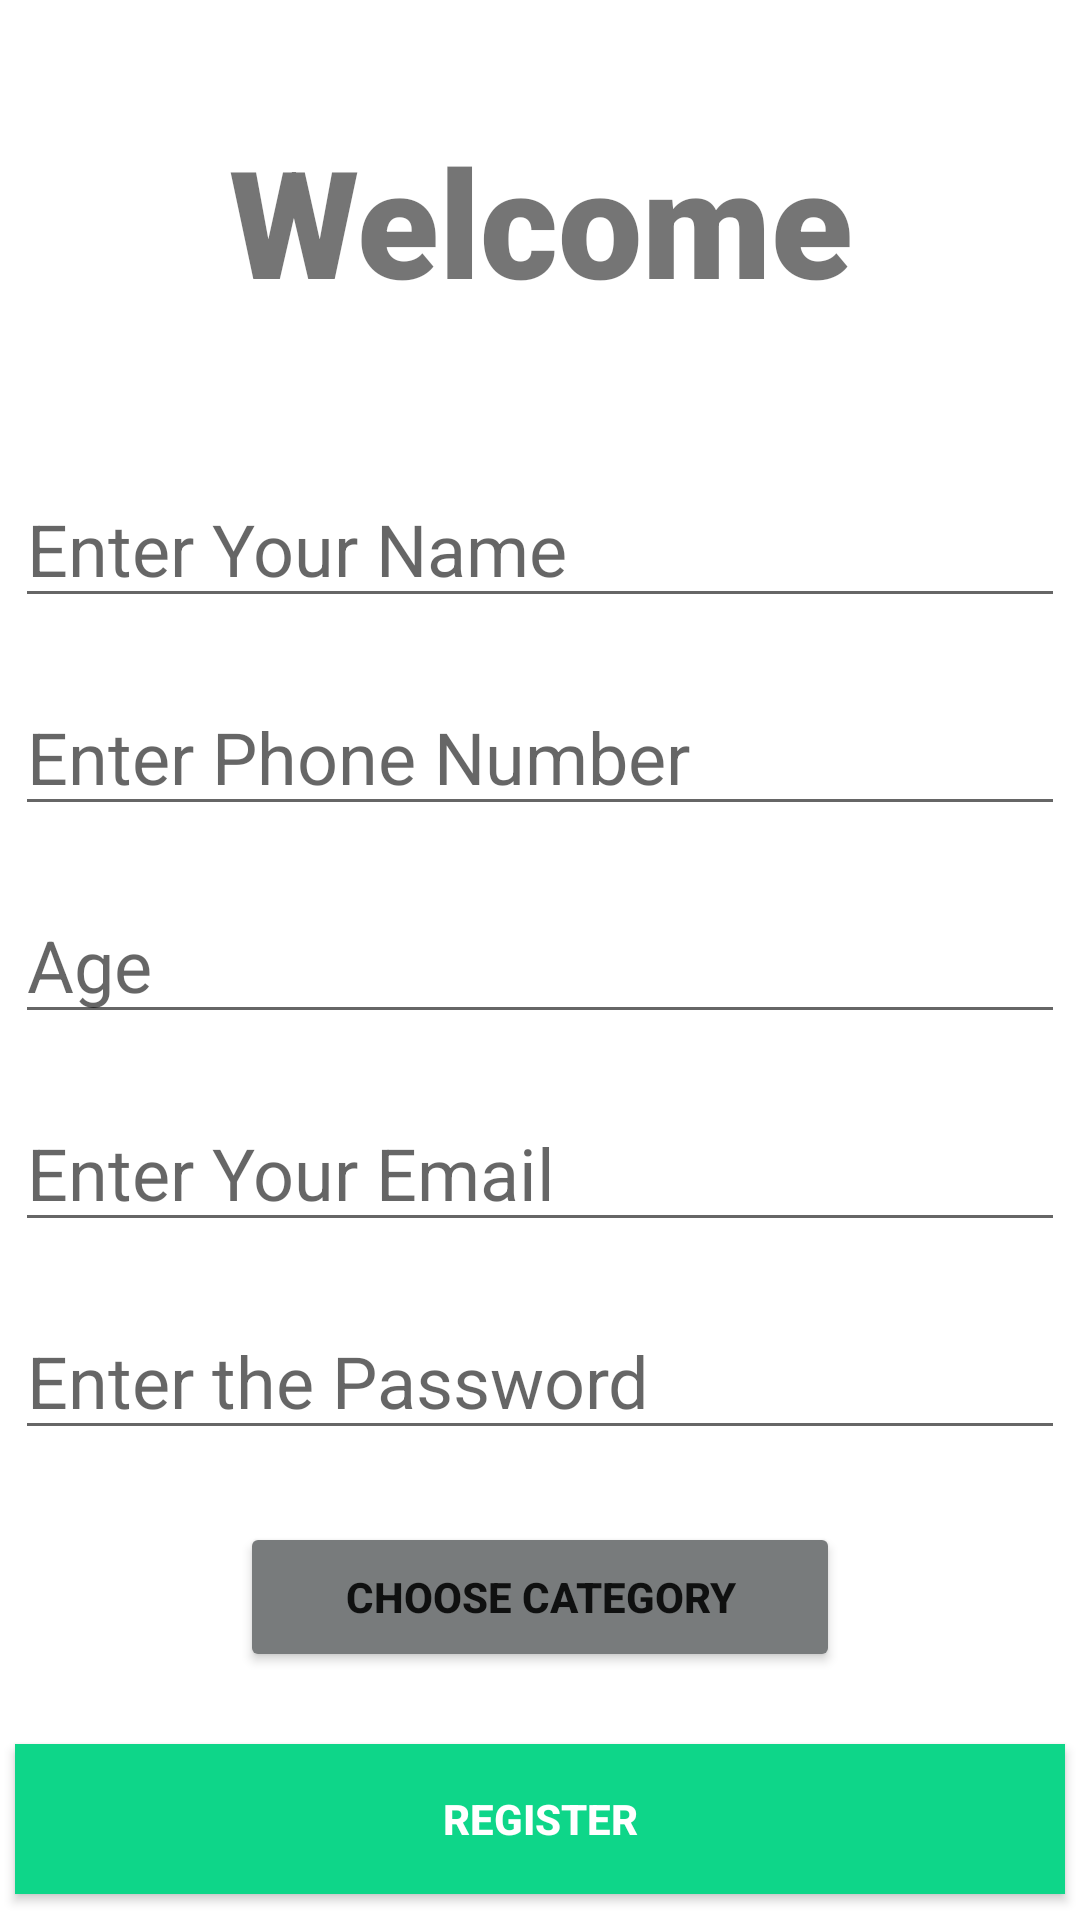

Write the Android layout XML for this screen, with the resource values it uses.
<!-- AndroidManifest.xml: application theme Theme.RozgarProject -->
<!-- res/layout/activity_register_user.xml -->
<?xml version="1.0" encoding="utf-8"?>
<androidx.constraintlayout.widget.ConstraintLayout xmlns:android="http://schemas.android.com/apk/res/android"
    xmlns:app="http://schemas.android.com/apk/res-auto"
    xmlns:tools="http://schemas.android.com/tools"
    android:layout_width="match_parent"
    android:layout_height="match_parent"
    tools:context=".RegisterUser">
    <TextView
        android:id="@+id/banner"
        android:layout_width="match_parent"
        android:layout_height="wrap_content"
        android:text="@string/Welcome"
        android:textSize="50sp"
        android:textAlignment="center"
        android:textStyle="bold"
        android:fontFamily="sans-serif-black"
        app:layout_constraintTop_toTopOf="parent"
        app:layout_constraintRight_toRightOf="parent"
        app:layout_constraintLeft_toLeftOf="parent"
        android:layout_marginTop="40dp"
        />
    <EditText
        android:id = "@+id/fullName"
        android:layout_width="350dp"
        android:layout_height="wrap_content"
        android:layout_marginTop="50dp"
        android:hint="@string/EnterName"
        android:ems="10"
        android:inputType="text"
        android:textSize="24sp"
        app:layout_constraintLeft_toLeftOf="parent"
        app:layout_constraintRight_toRightOf="parent"
        app:layout_constraintTop_toBottomOf="@+id/banner"
        />
    <EditText
        android:id = "@+id/Number"
        android:layout_width="350dp"
        android:layout_height="wrap_content"
        android:layout_marginTop="20dp"
        android:hint="@string/PhoneNumber"
        android:ems="10"
        android:inputType="phone"
        android:textSize="24sp"
        app:layout_constraintLeft_toLeftOf="parent"
        app:layout_constraintRight_toRightOf="parent"
        app:layout_constraintTop_toBottomOf="@+id/fullName"
        />
    <EditText
        android:id = "@+id/age"
        android:layout_width="350dp"
        android:layout_height="wrap_content"
        android:layout_marginTop="20dp"
        android:hint="@string/age"
        android:ems="10"
        android:inputType="number"
        android:textSize="24sp"
        app:layout_constraintLeft_toLeftOf="parent"
        app:layout_constraintRight_toRightOf="parent"
        app:layout_constraintTop_toBottomOf="@+id/Number"
        />
    <EditText
        android:id = "@+id/email"
        android:layout_width="350dp"
        android:layout_height="wrap_content"
        android:layout_marginTop="20dp"
        android:ems="10"
        android:inputType="textEmailAddress"
        android:hint="@string/Email"
        android:textSize="24sp"
        app:layout_constraintLeft_toLeftOf="parent"
        app:layout_constraintRight_toRightOf="parent"
        app:layout_constraintTop_toBottomOf="@+id/age"
        />
    <EditText
        android:id = "@+id/password"
        android:layout_width="350dp"
        android:layout_height="wrap_content"
        android:layout_marginTop="20dp"
        android:ems="10"
        android:inputType="textPassword"
        android:hint="@string/Password"
        android:textSize="24sp"
        app:layout_constraintLeft_toLeftOf="parent"
        app:layout_constraintRight_toRightOf="parent"
        app:layout_constraintTop_toBottomOf="@+id/email"
        />
    <Button
        android:id="@+id/Category"
        android:layout_width="200dp"
        android:layout_height="50dp"
        android:layout_marginTop="24dp"
        android:text="@string/Category"
        android:backgroundTint="#787B7C"
        android:textStyle="bold"
        app:layout_constraintLeft_toLeftOf="parent"
        app:layout_constraintRight_toRightOf="parent"
        app:layout_constraintTop_toBottomOf="@+id/password"
        />
    <Button
        android:id="@+id/registerUser"
        android:layout_width="350dp"
        android:layout_height="50dp"
        android:layout_marginTop="24dp"
        android:background="#0ED689"
        android:text="@string/Register"
        android:textColor="#ffffff"
        android:textStyle="bold"
        app:layout_constraintLeft_toLeftOf="parent"
        app:layout_constraintRight_toRightOf="parent"
        app:layout_constraintTop_toBottomOf="@+id/Category"
        />
    <ProgressBar
        android:id="@+id/progressBar"
        android:layout_width="wrap_content"
        android:layout_height="wrap_content"
        android:layout_centerInParent="true"
        android:visibility="gone"
        tools:ignore="MissingConstraints"
        app:layout_constraintTop_toTopOf="parent"
        app:layout_constraintBottom_toBottomOf="parent"
        app:layout_constraintLeft_toLeftOf="parent"
        app:layout_constraintRight_toRightOf="parent"
        />

</androidx.constraintlayout.widget.ConstraintLayout>
<!-- resources referenced by this layout -->
<resources>
  <string name="Category">Choose Category</string>
  <string name="Email">Enter Your Email</string>
  <string name="EnterName">Enter Your Name</string>
  <string name="Password">Enter the Password</string>
  <string name="PhoneNumber">Enter Phone Number</string>
  <string name="Register">Register</string>
  <string name="Welcome">Welcome</string>
  <string name="age">Age</string>
  <style name="Theme.RozgarProject" parent="Theme.MaterialComponents.DayNight.DarkActionBar">
          
          <item name="colorPrimary">@color/purple_500</item>
          <item name="colorPrimaryVariant">@color/purple_700</item>
          <item name="colorOnPrimary">@color/white</item>
          
          <item name="colorSecondary">@color/teal_200</item>
          <item name="colorSecondaryVariant">@color/teal_700</item>
          <item name="colorOnSecondary">@color/black</item>
          
          <item name="android:statusBarColor" tools:targetApi="l">?attr/colorPrimaryVariant</item>
          
      </style>
  <!-- not gathered from this repository: default colours our renderer supplied (Android Studio template values) -->
  <color name="purple_500">#FF6200EE</color>
  <color name="purple_700">#FF3700B3</color>
  <color name="teal_200">#FF03DAC5</color>
  <color name="teal_700">#FF018786</color>
  <color name="black">#FF000000</color>
  <color name="white">#FFFFFFFF</color>
</resources>
